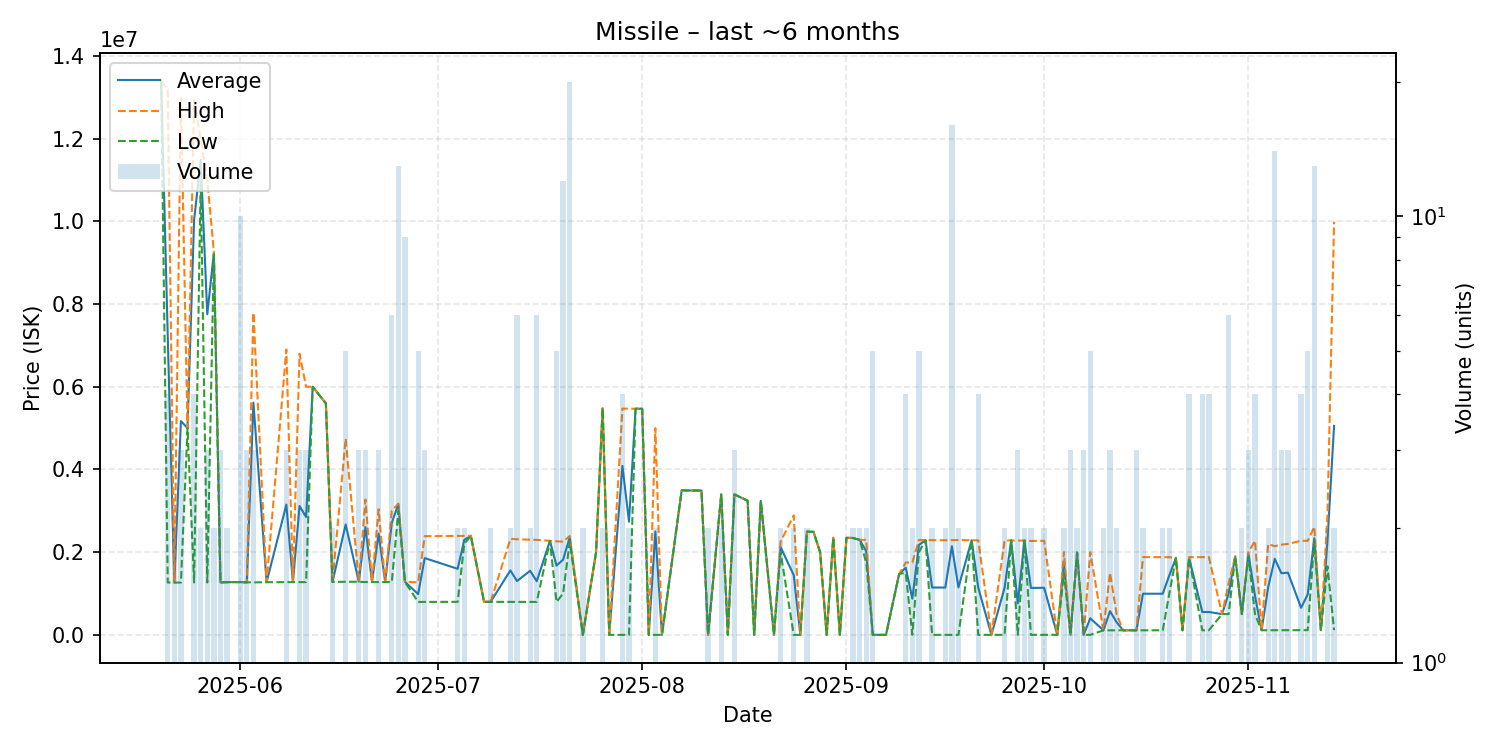

Source data for this figure (header and first rows):
date, average, highest, lowest, order_count, volume
2025-05-20, 13400000, 13400000, 13400000, 1, 1
2025-05-21, 7223000, 13180000, 1266000, 4, 4
2025-05-22, 1265000, 1265000, 1265000, 2, 2
2025-05-23, 5170000, 12980000, 1265000, 3, 3
2025-05-24, 5000000, 5000000, 5000000, 1, 1
2025-05-25, 10024000, 12940000, 1266000, 4, 4
2025-05-26, 11485000, 11980000, 10990000, 2, 2
2025-05-27, 7752000, 10995000, 1266000, 3, 3
2025-05-28, 9233000, 9266000, 9200000, 2, 2
2025-05-29, 1270333, 1271500, 1268000, 3, 3
2025-05-30, 1275000, 1275000, 1275000, 2, 2
2025-05-31, 1277000, 1277000, 1277000, 1, 1
2025-06-01, 1275900, 1277000, 1274000, 5, 10
2025-06-02, 1269000, 1269000, 1269000, 3, 3
2025-06-03, 5617667, 7792000, 1269000, 3, 3
2025-06-05, 1274000, 1274000, 1274000, 1, 1
2025-06-08, 3150333, 6900000, 1275500, 3, 3
2025-06-09, 1277000, 1277000, 1277000, 1, 1
2025-06-10, 3117667, 6799000, 1277000, 3, 3
2025-06-11, 2851000, 6000000, 1276500, 3, 3
2025-06-12, 5999000, 5999000, 5999000, 1, 1
2025-06-14, 5598000, 5598000, 5598000, 1, 1
2025-06-15, 1279500, 1280000, 1279000, 2, 2
2025-06-17, 2668800, 4745500, 1284000, 4, 5
2025-06-19, 1285000, 1285000, 1285000, 1, 3
2025-06-20, 2608000, 3273500, 1277000, 3, 3
2025-06-21, 1277000, 1277000, 1277000, 1, 1
2025-06-22, 2450667, 3037500, 1277000, 3, 3
2025-06-23, 1277000, 1277000, 1277000, 1, 1
2025-06-24, 2711167, 2998000, 1277000, 2, 6
2025-06-25, 3159692, 3173000, 3000000, 3, 13
2025-06-26, 1282333, 1283000, 1276000, 3, 9
2025-06-28, 985800, 1269000, 797000, 5, 5
2025-06-29, 1857000, 2387000, 797000, 3, 3
2025-07-04, 1597050, 2395000, 799100, 2, 2
2025-07-05, 2297000, 2394000, 2200000, 2, 2
2025-07-06, 2395000, 2395000, 2395000, 1, 1
2025-07-08, 799000, 799000, 799000, 1, 1
2025-07-09, 799050, 799100, 799000, 2, 2
2025-07-12, 1559000, 2321000, 797000, 2, 2
2025-07-13, 1302133, 2312500, 796950, 5, 6
2025-07-15, 1549950, 2303000, 796900, 2, 2
2025-07-16, 1296933, 2297000, 796900, 6, 6
2025-07-18, 2273000, 2273000, 2273000, 1, 1
2025-07-19, 1674560, 2263000, 796900, 4, 5
2025-07-20, 1818725, 2253000, 999900, 7, 12
2025-07-21, 2353750, 2390000, 2253000, 11, 20
2025-07-23, 105.7, 111.0, 100.4, 2, 2
2025-07-25, 2000000, 2000000, 2000000, 1, 1
2025-07-26, 5477000, 5477000, 5477000, 2, 2
2025-07-27, 111.8, 111.8, 111.8, 1, 1
2025-07-29, 4086028, 5471000, 111.8, 4, 4
2025-07-30, 2734556, 5469000, 111.8, 2, 2
2025-07-31, 5468000, 5468000, 5468000, 1, 1
2025-08-01, 5469000, 5469000, 5469000, 1, 1
2025-08-02, 130.0, 130.0, 130.0, 1, 1
2025-08-03, 2499065, 4998000, 130.0, 2, 2
2025-08-04, 130.2, 130.2, 130.2, 1, 1
2025-08-07, 3497000, 3497000, 3497000, 1, 1
2025-08-08, 3491000, 3491000, 3491000, 1, 1
... 80 more rows
